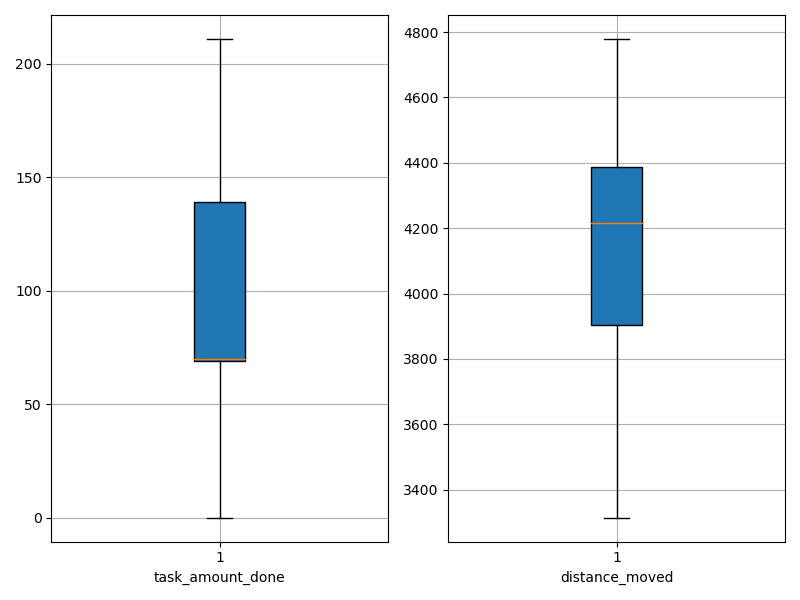

Values plotted in this chart, from the file beside it:
agent_id, task_amount_done, distance_moved
0, 70.0, 4339
1, 71.0, 4404
2, 71.0, 4206
3, 208.0, 3314
4, 140.0, 3909
5, 211.0, 3616
6, 69.0, 4435
7, 0.0, 4751
8, 140.0, 3885
9, 71.0, 4369
10, 141.0, 3588
11, 69.0, 4157
12, 70.0, 4320
13, 0.0, 4692
14, 70.0, 4117
15, 70.0, 4224
16, 69.0, 3988
17, 211.0, 3594
18, 70.0, 4331
19, 70.0, 4393
20, 70.0, 4340
21, 0.0, 4121
22, 70.0, 4154
23, 69.0, 3987
24, 69.0, 4386
25, 71.0, 4310
26, 210.0, 3491
27, 0.0, 4779
28, 210.0, 3477
29, 71.0, 4415
30, 0.0, 4714
31, 70.0, 4347
32, 71.0, 4144
33, 138.0, 3817
34, 141.0, 4041
35, 139.0, 3618
36, 71.0, 4399
37, 69.0, 4308
38, 70.0, 4462
39, 140.0, 3723
